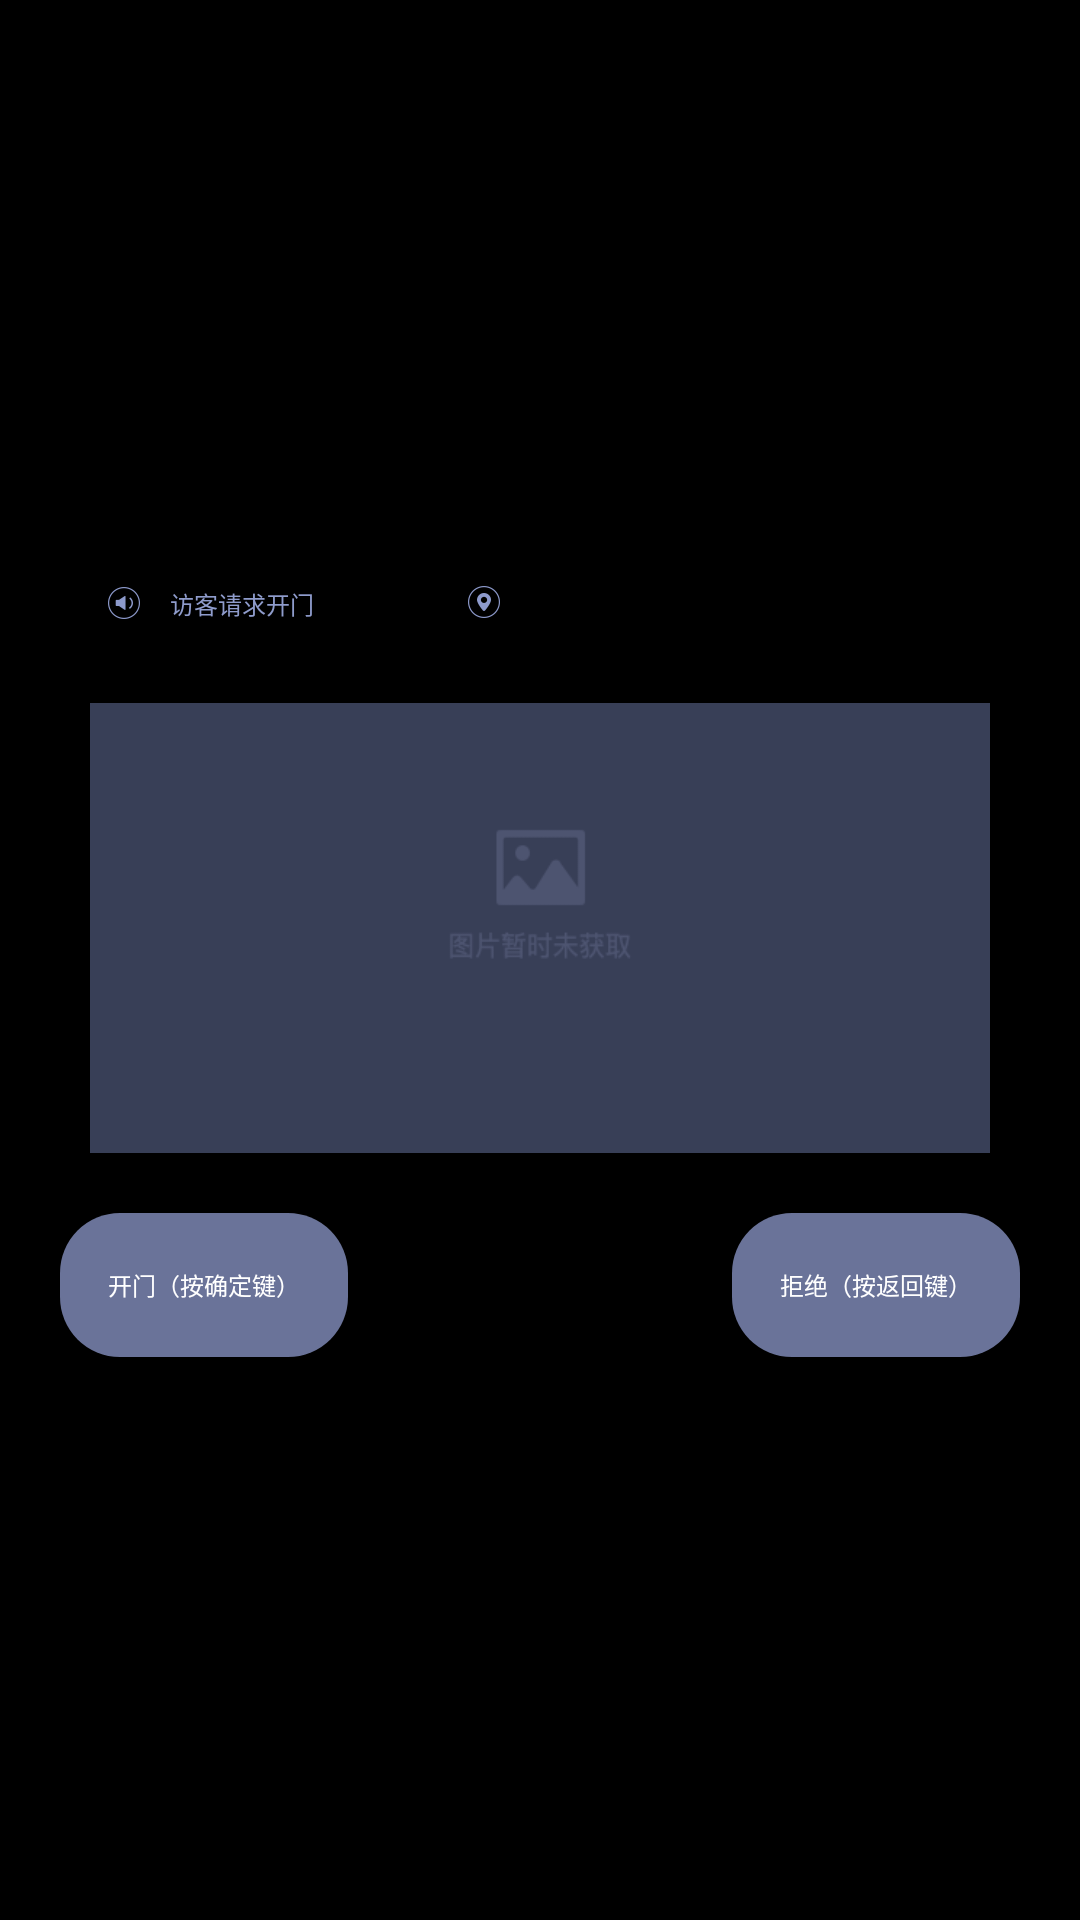

Android layout source for this screen:
<!-- AndroidManifest.xml: application theme AppTheme -->
<!-- res/layout/dialog_incall.xml -->
<?xml version="1.0" encoding="utf-8"?>

<RelativeLayout xmlns:android="http://schemas.android.com/apk/res/android"
    android:layout_width="match_parent"
    android:layout_height="match_parent"
    android:background="@color/colorBlack"
    android:gravity="center"
    android:padding="@dimen/space20">

    <TextView
        style="@style/TextStyleIncall"
        android:layout_width="wrap_content"
        android:layout_height="wrap_content"
        android:layout_alignParentStart="true"
        android:drawableStart="@mipmap/icon_incall_horn"
        android:text="@string/incall_visitor_come_des" />

    <TextView
        android:id="@+id/tv_incall_address"
        style="@style/TextStyleIncall"
        android:layout_width="200dp"
        android:layout_height="wrap_content"
        android:layout_alignParentEnd="true"
        android:drawableStart="@mipmap/icon_incall_location"
        android:maxLines="2" />

    <ImageView
        android:id="@+id/iv_incall_picture"
        android:layout_width="300dp"
        android:layout_height="150dp"
        android:layout_below="@id/tv_incall_address"
        android:layout_centerHorizontal="true"
        android:layout_marginBottom="@dimen/space20"
        android:scaleType="fitXY"
        android:src="@mipmap/bg_incall_no_pic" />

    <Button
        android:id="@+id/bt_incall_confirm"
        style="@style/TextStyleSmallWhite"
        android:layout_width="wrap_content"
        android:layout_height="wrap_content"
        android:layout_alignParentStart="true"
        android:layout_below="@id/iv_incall_picture"
        android:background="@drawable/incall_button_selector"
        android:text="@string/incall_dialog_open_door" />

    <Button
        android:id="@+id/bt_incall_cancel"
        style="@style/TextStyleSmallWhite"
        android:layout_width="wrap_content"
        android:layout_height="wrap_content"
        android:layout_alignParentEnd="true"
        android:layout_below="@id/iv_incall_picture"
        android:background="@drawable/incall_button_selector"
        android:text="@string/incall_dialog_open_refuse" />

</RelativeLayout>
<!-- resources referenced by this layout -->
<resources>
  <color name="colorBlack">#000000</color>
  <dimen name="space20">20dp</dimen>
  <!-- drawable incall_button_selector (drawable) -->
  <?xml version="1.0" encoding="utf-8"?>
  
  <selector xmlns:android="http://schemas.android.com/apk/res/android">
      <item android:state_focused="true">
          <shape>
              <corners android:radius="20dp" />
              <solid android:color="#1FB97E" />
          </shape>
      </item>
  
      <item>
          <shape>
              <corners android:radius="20dp" />
              <solid android:color="#6A7399" />
          </shape>
      </item>
  </selector>
  <!-- mipmap bg_incall_no_pic: png bitmap (mipmap-nodpi, 4742 bytes) -->
  <!-- mipmap icon_incall_horn: png bitmap (mipmap-nodpi, 1797 bytes) -->
  <!-- mipmap icon_incall_location: png bitmap (mipmap-nodpi, 1860 bytes) -->
  <string name="incall_dialog_open_door">开门（按确定键）</string>
  <string name="incall_dialog_open_refuse">拒绝（按返回键）</string>
  <string name="incall_visitor_come_des">访客请求开门</string>
  <style name="TextStyleIncall">
          <item name="android:textColor">@color/colorIncallGray</item>
          <item name="android:layout_marginBottom">20dp</item>
          <item name="android:gravity">center</item>
          <item name="android:textSize">8sp</item>
          <item name="android:drawablePadding">10sp</item>
          <item name="android:paddingTop">8dp</item>
          <item name="android:paddingBottom">8dp</item>
          <item name="android:paddingStart">16dp</item>
          <item name="android:paddingEnd">16dp</item>
      </style>
  <style name="TextStyleSmallWhite">
          <item name="android:textColor">@color/colorWhite</item>
          <item name="android:textSize">8sp</item>
          <item name="android:gravity">center</item>
          <item name="android:paddingStart">16dp</item>
          <item name="android:paddingEnd">16dp</item>
      </style>
  <style name="AppTheme" parent="Theme.AppCompat.Light.NoActionBar">
          
          
          
      </style>
  <color name="colorIncallGray">#8F9CCC</color>
  <color name="colorWhite">#FFFFFF</color>
</resources>
